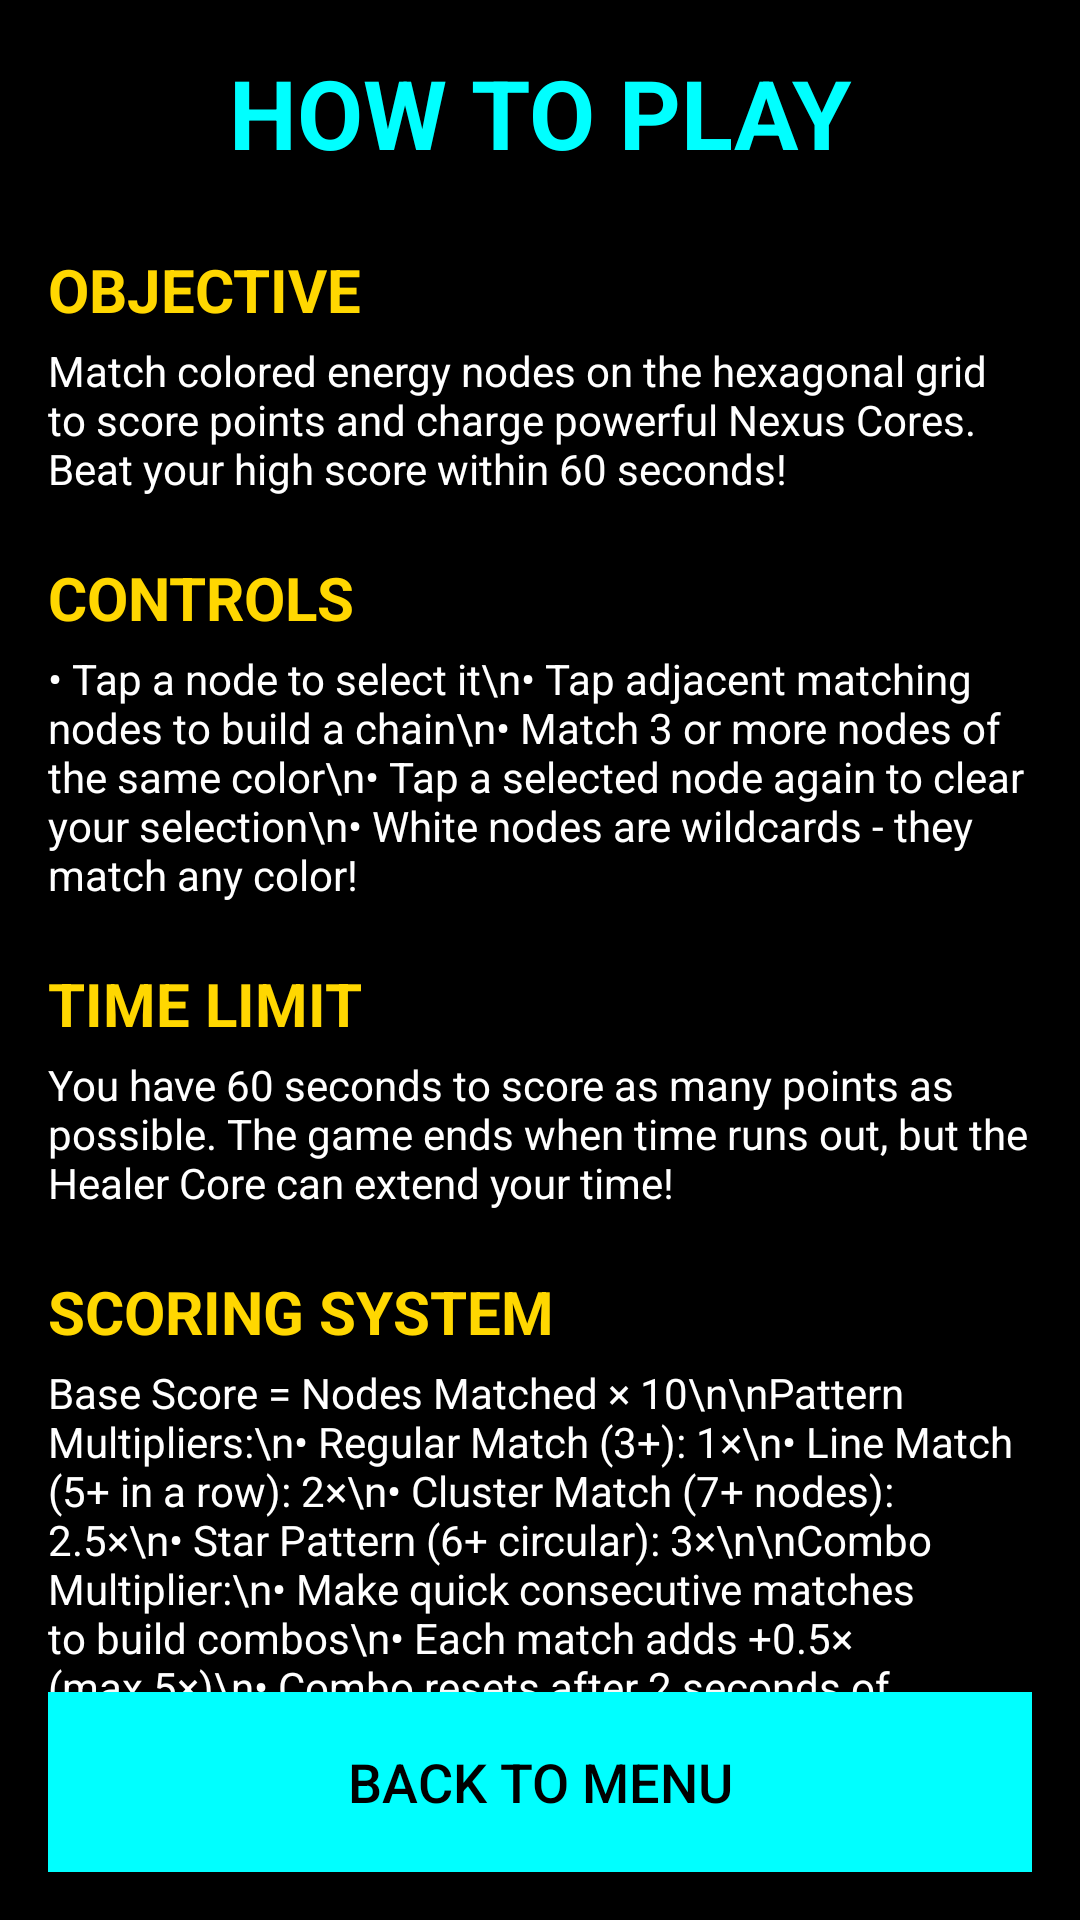

Here is an Android app screen rendered from its layout file. Give the layout XML and the strings, colors and styles it references.
<!-- AndroidManifest.xml: application theme Theme.NexusPaths -->
<!-- res/layout/fragment_how_to_play.xml -->
<?xml version="1.0" encoding="utf-8"?>
<LinearLayout xmlns:android="http://schemas.android.com/apk/res/android"
    android:layout_width="match_parent"
    android:layout_height="match_parent"
    android:orientation="vertical"
    android:background="@android:color/black"
    android:padding="16dp">

    
    <TextView
        android:layout_width="match_parent"
        android:layout_height="wrap_content"
        android:text="HOW TO PLAY"
        android:textSize="32sp"
        android:textColor="#00FFFF"
        android:textStyle="bold"
        android:gravity="center"
        android:paddingBottom="16dp" />

    
    <ScrollView
        android:layout_width="match_parent"
        android:layout_height="0dp"
        android:layout_weight="1"
        android:fillViewport="true">

        <LinearLayout
            android:layout_width="match_parent"
            android:layout_height="wrap_content"
            android:orientation="vertical"
            android:paddingBottom="16dp">

            
            <TextView
                android:layout_width="match_parent"
                android:layout_height="wrap_content"
                android:text="OBJECTIVE"
                android:textSize="20sp"
                android:textColor="#FFD700"
                android:textStyle="bold"
                android:paddingTop="8dp"
                android:paddingBottom="4dp" />

            <TextView
                android:layout_width="match_parent"
                android:layout_height="wrap_content"
                android:text="Match colored energy nodes on the hexagonal grid to score points and charge powerful Nexus Cores. Beat your high score within 60 seconds!"
                android:textSize="14sp"
                android:textColor="#FFFFFF"
                android:paddingBottom="12dp" />

            
            <TextView
                android:layout_width="match_parent"
                android:layout_height="wrap_content"
                android:text="CONTROLS"
                android:textSize="20sp"
                android:textColor="#FFD700"
                android:textStyle="bold"
                android:paddingTop="8dp"
                android:paddingBottom="4dp" />

            <TextView
                android:layout_width="match_parent"
                android:layout_height="wrap_content"
                android:text="• Tap a node to select it\n• Tap adjacent matching nodes to build a chain\n• Match 3 or more nodes of the same color\n• Tap a selected node again to clear your selection\n• White nodes are wildcards - they match any color!"
                android:textSize="14sp"
                android:textColor="#FFFFFF"
                android:paddingBottom="12dp" />

            
            <TextView
                android:layout_width="match_parent"
                android:layout_height="wrap_content"
                android:text="TIME LIMIT"
                android:textSize="20sp"
                android:textColor="#FFD700"
                android:textStyle="bold"
                android:paddingTop="8dp"
                android:paddingBottom="4dp" />

            <TextView
                android:layout_width="match_parent"
                android:layout_height="wrap_content"
                android:text="You have 60 seconds to score as many points as possible. The game ends when time runs out, but the Healer Core can extend your time!"
                android:textSize="14sp"
                android:textColor="#FFFFFF"
                android:paddingBottom="12dp" />

            
            <TextView
                android:layout_width="match_parent"
                android:layout_height="wrap_content"
                android:text="SCORING SYSTEM"
                android:textSize="20sp"
                android:textColor="#FFD700"
                android:textStyle="bold"
                android:paddingTop="8dp"
                android:paddingBottom="4dp" />

            <TextView
                android:layout_width="match_parent"
                android:layout_height="wrap_content"
                android:text="Base Score = Nodes Matched × 10\n\nPattern Multipliers:\n• Regular Match (3+): 1×\n• Line Match (5+ in a row): 2×\n• Cluster Match (7+ nodes): 2.5×\n• Star Pattern (6+ circular): 3×\n\nCombo Multiplier:\n• Make quick consecutive matches to build combos\n• Each match adds +0.5× (max 5×)\n• Combo resets after 2 seconds of inactivity\n\nFinal Score = Base × Pattern × Combo"
                android:textSize="14sp"
                android:textColor="#FFFFFF"
                android:paddingBottom="12dp" />

            
            <TextView
                android:layout_width="match_parent"
                android:layout_height="wrap_content"
                android:text="NEXUS CORES"
                android:textSize="20sp"
                android:textColor="#FFD700"
                android:textStyle="bold"
                android:paddingTop="8dp"
                android:paddingBottom="4dp" />

            <TextView
                android:layout_width="match_parent"
                android:layout_height="wrap_content"
                android:text="Match nodes to charge cores with energy. Activate charged cores for powerful abilities!"
                android:textSize="14sp"
                android:textColor="#FFFFFF"
                android:paddingBottom="8dp" />

            
            <TextView
                android:layout_width="match_parent"
                android:layout_height="wrap_content"
                android:text="🔴 WARRIOR (Red)"
                android:textSize="16sp"
                android:textColor="#FF0000"
                android:textStyle="bold"
                android:paddingTop="4dp" />

            <TextView
                android:layout_width="match_parent"
                android:layout_height="wrap_content"
                android:text="Destroy all nodes of one color from the board. Great for clearing obstacles!"
                android:textSize="14sp"
                android:textColor="#FFFFFF"
                android:paddingBottom="8dp" />

            
            <TextView
                android:layout_width="match_parent"
                android:layout_height="wrap_content"
                android:text="🔵 MAGE (Blue)"
                android:textSize="16sp"
                android:textColor="#0000FF"
                android:textStyle="bold"
                android:paddingTop="4dp" />

            <TextView
                android:layout_width="match_parent"
                android:layout_height="wrap_content"
                android:text="Shuffle the entire board. Use when you're stuck or need better matches!"
                android:textSize="14sp"
                android:textColor="#FFFFFF"
                android:paddingBottom="8dp" />

            
            <TextView
                android:layout_width="match_parent"
                android:layout_height="wrap_content"
                android:text="🟣 ROGUE (Purple)"
                android:textSize="16sp"
                android:textColor="#9370DB"
                android:textStyle="bold"
                android:paddingTop="4dp" />

            <TextView
                android:layout_width="match_parent"
                android:layout_height="wrap_content"
                android:text="Create wildcard nodes that match any color. Perfect for extending chains!"
                android:textSize="14sp"
                android:textColor="#FFFFFF"
                android:paddingBottom="8dp" />

            
            <TextView
                android:layout_width="match_parent"
                android:layout_height="wrap_content"
                android:text="🟢 HEALER (Green)"
                android:textSize="16sp"
                android:textColor="#00FF00"
                android:textStyle="bold"
                android:paddingTop="4dp" />

            <TextView
                android:layout_width="match_parent"
                android:layout_height="wrap_content"
                android:text="Extend game time by +10 to +25 seconds. Crucial for beating high scores!"
                android:textSize="14sp"
                android:textColor="#FFFFFF"
                android:paddingBottom="8dp" />

            
            <TextView
                android:layout_width="match_parent"
                android:layout_height="wrap_content"
                android:text="🟡 ARTIFICER (Yellow)"
                android:textSize="16sp"
                android:textColor="#FFFF00"
                android:textStyle="bold"
                android:paddingTop="4dp" />

            <TextView
                android:layout_width="match_parent"
                android:layout_height="wrap_content"
                android:text="Double your combo multiplier (2×). Combine with big matches for massive scores!"
                android:textSize="14sp"
                android:textColor="#FFFFFF"
                android:paddingBottom="12dp" />

            
            <TextView
                android:layout_width="match_parent"
                android:layout_height="wrap_content"
                android:text="PROGRESSION"
                android:textSize="20sp"
                android:textColor="#FFD700"
                android:textStyle="bold"
                android:paddingTop="8dp"
                android:paddingBottom="4dp" />

            <TextView
                android:layout_width="match_parent"
                android:layout_height="wrap_content"
                android:text="Nexus Shards:\n• Earned after each game (Score ÷ 10)\n• Used to unlock and upgrade cores\n\nUnlocking Cores:\n• 1st Core: 1,000 shards\n• 2nd Core: 2,000 shards\n• 3rd Core: 3,000 shards\n• 4th Core: 5,000 shards\n\nUpgrading Cores:\n• Level 2: 500 shards\n• Level 3: 1,000 shards\n• Level 4: 1,000 shards\n\nUpgrades improve ability effectiveness and reduce energy cost!"
                android:textSize="14sp"
                android:textColor="#FFFFFF"
                android:paddingBottom="12dp" />

            
            <TextView
                android:layout_width="match_parent"
                android:layout_height="wrap_content"
                android:text="STRATEGY TIPS"
                android:textSize="20sp"
                android:textColor="#FFD700"
                android:textStyle="bold"
                android:paddingTop="8dp"
                android:paddingBottom="4dp" />

            <TextView
                android:layout_width="match_parent"
                android:layout_height="wrap_content"
                android:text="• Work quickly to build combo multipliers\n• Look for special patterns (lines, clusters, stars)\n• Save cores for strategic moments\n• Use Healer cores when time is running low\n• Combine Artificer with large matches for max points\n• White wildcards can help create special patterns\n• Plan ahead - look for cascading matches!"
                android:textSize="14sp"
                android:textColor="#FFFFFF"
                android:paddingBottom="16dp" />

        </LinearLayout>
    </ScrollView>

    
    <Button
        android:id="@+id/btnBack"
        android:layout_width="match_parent"
        android:layout_height="60dp"
        android:text="BACK TO MENU"
        android:textSize="18sp"
        android:textColor="#000000"
        android:background="#00FFFF" />

</LinearLayout>
<!-- resources referenced by this layout -->
<resources>
  <style name="Theme.NexusPaths" parent="Theme.MaterialComponents.DayNight.NoActionBar">
          <item name="colorPrimary">@color/primary</item>
          <item name="colorPrimaryVariant">@color/primary_dark</item>
          <item name="colorOnPrimary">@color/white</item>
          <item name="colorSecondary">@color/accent</item>
          <item name="colorSecondaryVariant">@color/accent_dark</item>
          <item name="colorOnSecondary">@color/black</item>
          <item name="android:statusBarColor">@color/black</item>
          <item name="android:navigationBarColor">@color/black</item>
      </style>
  <color name="primary">#1a1a2e</color>
  <color name="primary_dark">#0f0f1e</color>
  <color name="white">#FFFFFF</color>
  <color name="accent">#16213e</color>
  <color name="accent_dark">#0a1128</color>
  <color name="black">#000000</color>
</resources>
